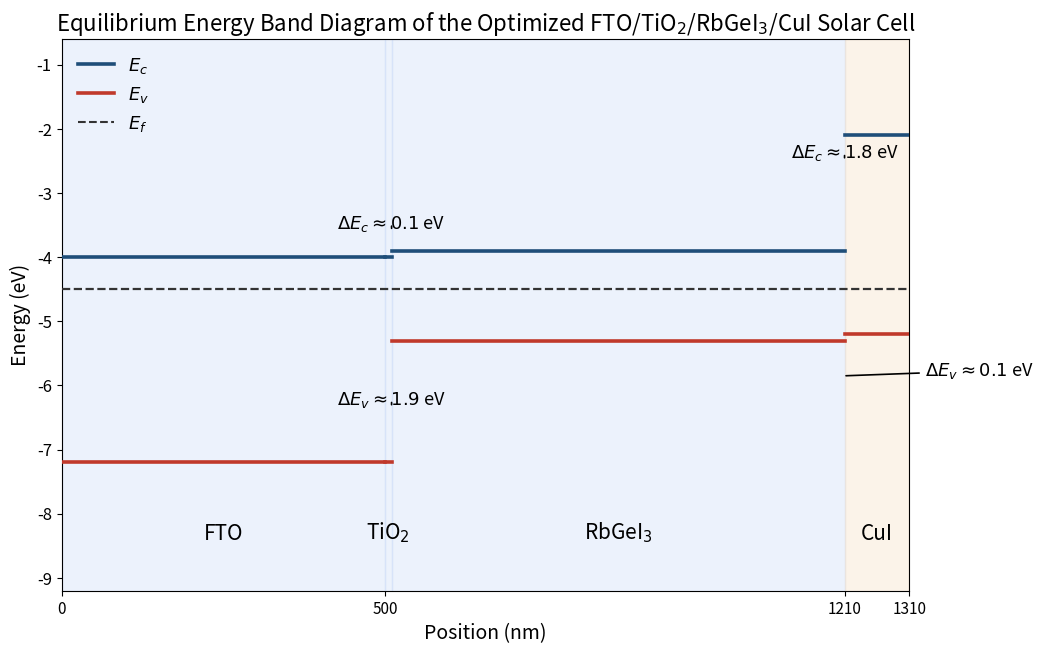

Generate this figure with matplotlib: (Note: this script raises an exception after producing the figure.)
#!/usr/bin/env python3
"""Regenerate Fig. 15: equilibrium energy band diagram of the optimized
FTO/TiO2/RbGeI3/CuI cell, redrawn from the manuscript's own numbers.

Levels (eV, vacuum-referenced):
  CuI:    Eg 3.1, chi 2.1 -> Ec -2.10, Ev -5.20
  RbGeI3: Eg 1.4, chi 3.9 -> Ec -3.90, Ev -5.30
  TiO2:   Eg 3.2, chi 4.0 -> Ec -4.00, Ev -7.20
  FTO:    degenerate n-type, aligned with the TiO2 ETL (-4.00/-7.20)
Offsets: CuI/RbGeI3 dEc 1.8, dEv 0.10; RbGeI3/TiO2 dEc 0.1, dEv 1.90.
Layer spans (nm): FTO 0-500, TiO2 500-510, RbGeI3 510-1210, CuI 1210-1310.
"""
import matplotlib
matplotlib.use('Agg')
import matplotlib.pyplot as plt

LAYERS = [('FTO', 0, 500, -4.00, -7.20), ('TiO$_2$', 500, 510, -4.00, -7.20),
          ('RbGeI$_3$', 510, 1210, -3.90, -5.30), ('CuI', 1210, 1310, -2.10, -5.20)]
EF = -4.5

fig, ax = plt.subplots(figsize=(10.5, 6.6), dpi=200)
for name, x0, x1, ec, ev in LAYERS:
    if name == 'CuI':
        ax.axvspan(x0, x1, color='#f3d9b8', alpha=0.30, zorder=0)
    else:
        ax.axvspan(x0, x1, color='#c9daf8', alpha=0.35, zorder=0)
    ax.plot([x0, x1], [ec, ec], color='#1f4e79', lw=2.6, zorder=3)
    ax.plot([x0, x1], [ev, ev], color='#c0392b', lw=2.6, zorder=3)
ax.plot([0, 1310], [EF, EF], ls='--', color='#333333', lw=1.6, zorder=3)

def dlabel(x, y, txt, dx=0, dy=0.0, ha='center'):
    ax.annotate(txt, xy=(x, y), xytext=(x + dx, y + dy), ha=ha, fontsize=13,
                color='black', arrowprops=dict(arrowstyle='-', lw=1.2))

dlabel(510, -3.55, r'$\Delta E_c \approx 0.1$ eV')              # TiO2/RbGeI3, Ec
dlabel(510, -6.30, r'$\Delta E_v \approx 1.9$ eV')              # TiO2/RbGeI3, Ev
dlabel(1210, -2.45, r'$\Delta E_c \approx 1.8$ eV')             # CuI/RbGeI3, Ec
dlabel(1208, -5.85, r'$\Delta E_v \approx 0.1$ eV', dx=210)     # CuI/RbGeI3, Ev

ax.set_xlim(0, 1310)
ax.set_ylim(-9.2, -0.6)
ax.set_xlabel('Position (nm)', fontsize=14)
ax.set_ylabel('Energy (eV)', fontsize=14)
ax.set_xticks([0, 500, 1210, 1310])
ax.set_xticklabels(['0', '500', '1210', '1310'], fontsize=11)
ax.tick_params(axis='y', labelsize=12)
for name, x0, x1, ec, ev in LAYERS:
    ax.text((x0 + x1) / 2, -8.4, name, ha='center', fontsize=15,
            fontstyle='italic')
ax.legend([ax.plot([], [], color='#1f4e79', lw=2.6)[0],
           ax.plot([], [], color='#c0392b', lw=2.6)[0],
           ax.plot([], [], ls='--', color='#333333')[0]],
          [r'$E_c$', r'$E_v$', r'$E_f$'], loc='upper left', fontsize=13,
          frameon=False)
ax.set_title('Equilibrium Energy Band Diagram of the Optimized '
             r'FTO/TiO$_2$/RbGeI$_3$/CuI Solar Cell', fontsize=16)
plt.tight_layout()
out = '/home/touhid/Documents/materilaspaper/paper/round3/figs/fig15_band.png'
plt.savefig(out)
print('saved', out)
